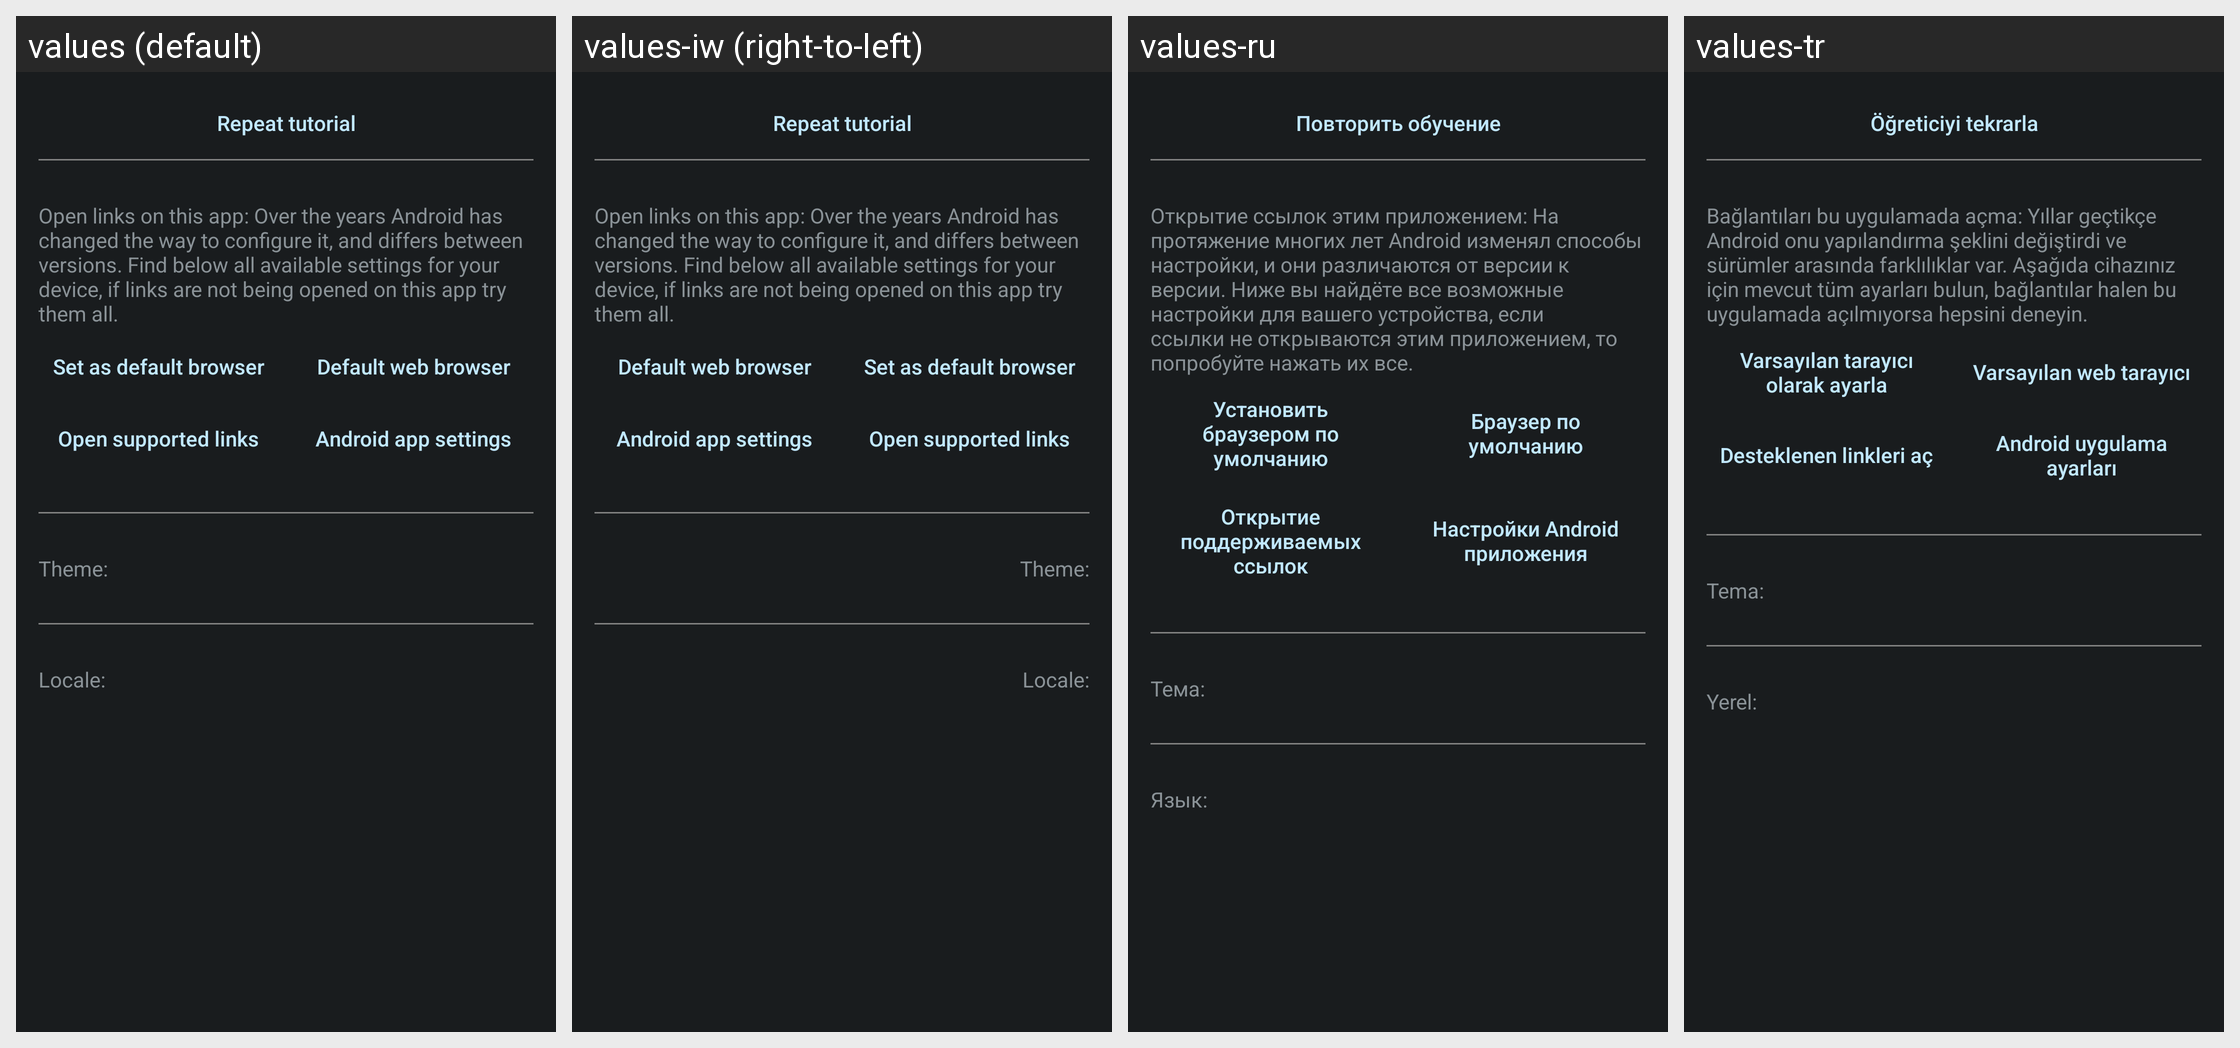

The Android screen below is rendered under several locales of the same app. Produce the string resources it draws, with the default and per-locale values.
Android screen res/layout/activity_settings.xml rendered under 4 locales, left to right: values (default), values-iw (right-to-left), values-ru, values-tr. Device: Nexus 5 (rendered at 1080×1920; each locale shown at half size, 540×960, under a caption strip naming it); theme ActivityThemeDark.
Other locales in the repository, not shown: values-cs, values-de, values-es, values-fr-rFR, values-in, values-it, values-ja, values-ko, values-nb-rNO, values-nl, values-or, values-pt-rBR, values-pt-rPT, values-ro, values-uk, values-ur, values-zh-rCN, values-zh-rTW.
Strings drawn on this screen, with the default value and each locale's value (text and hints the layout hard-codes appear in the picture but are not listed):

btn_tutorialSettings
  values: Repeat tutorial
  values-iw: Repeat tutorial  [not translated; the default value is used]
  values-ru: Повторить обучение
  values-tr: Öğreticiyi tekrarla

txt_openLinks
  values: Open links on this app: Over the years Android has changed the way to configure it, and differs between versions. Find below all available settings for your device, if links are not being opened on this app try them all.
  values-iw: Open links on this app: Over the years Android has changed the way to configure it, and differs between versions. Find below all available settings for your device, if links are not being opened on this app try them all.  [not translated; the default value is used]
  values-ru: Открытие ссылок этим приложением: На протяжение многих лет Android изменял способы настройки, и они различаются от версии к версии. Ниже вы найдёте все возможные настройки для вашего устройства, если ссылки не открываются этим приложением, то попробуйте нажать их все.
  values-tr: Bağlantıları bu uygulamada açma: Yıllar geçtikçe Android onu yapılandırma şeklini değiştirdi ve sürümler arasında farklılıklar var. Aşağıda cihazınız için mevcut tüm ayarları bulun, bağlantılar halen bu uygulamada açılmıyorsa hepsini deneyin.

txt_theme
  values: Theme:
  values-iw: Theme:  [not translated; the default value is used]
  values-ru: Тема:
  values-tr: Tema:

txt_locale
  values: Locale:
  values-iw: Locale:  [not translated; the default value is used]
  values-ru: Язык:
  values-tr: Yerel:

btn_setBrowser
  values: Set as default browser
  values-iw: Set as default browser  [not translated; the default value is used]
  values-ru: Установить браузером по умолчанию
  values-tr: Varsayılan tarayıcı olarak ayarla

btn_configureBrowser
  values: Default web browser
  values-iw: Default web browser  [not translated; the default value is used]
  values-ru: Браузер по умолчанию
  values-tr: Varsayılan web tarayıcı

btn_linksSettings
  values: Open supported links
  values-iw: Open supported links  [not translated; the default value is used]
  values-ru: Открытие поддерживаемых ссылок
  values-tr: Desteklenen linkleri aç

btn_androidSettings
  values: Android app settings
  values-iw: Android app settings  [not translated; the default value is used]
  values-ru: Настройки Android приложения
  values-tr: Android uygulama ayarları
